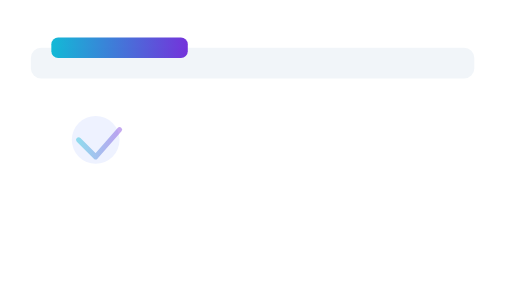
t = 0.00 s
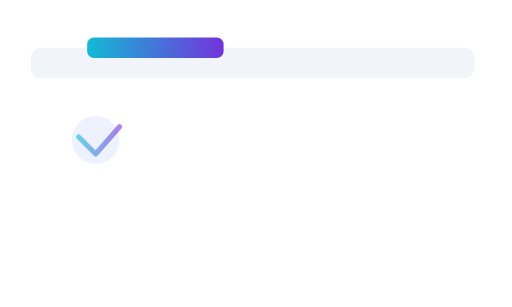
t = 0.23 s
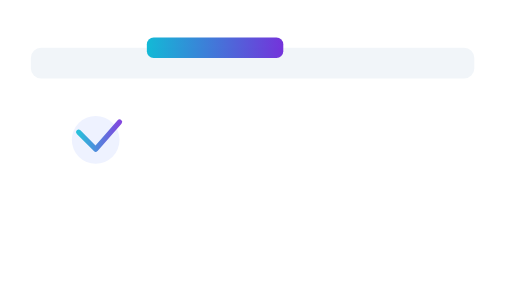
t = 0.60 s
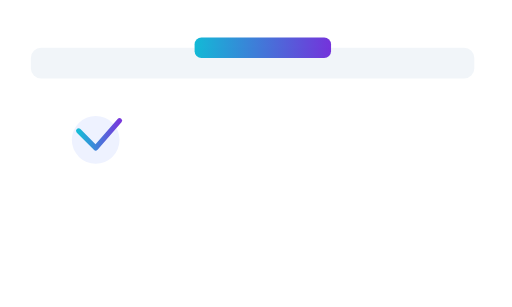
t = 0.90 s
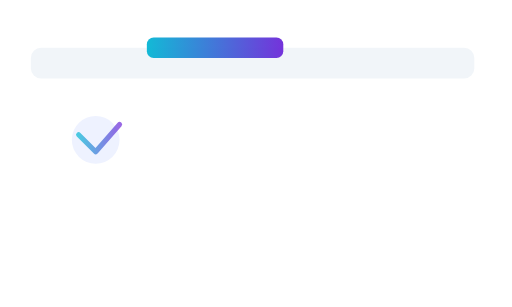
t = 1.20 s
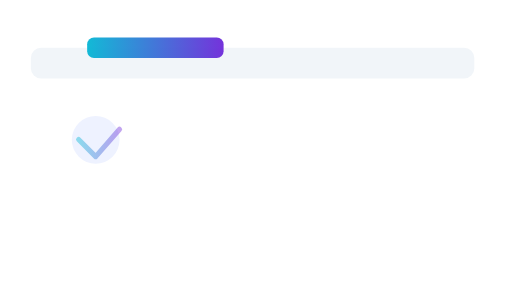
t = 1.58 s

The animated SVG that drew these frames (rendered in a browser with its animation timeline set to each time). Animation: 3 SMIL elements (animate=2,animateTransform=1); one cycle of 1.80 s, repeats indefinitely.

<svg xmlns="http://www.w3.org/2000/svg" viewBox="0 0 300 180">
  <defs>
    <linearGradient id="g2" x1="0" x2="1">
      <stop offset="0" stop-color="#06b6d4" />
      <stop offset="1" stop-color="#6d28d9" />
    </linearGradient>
  </defs>
  <rect width="100%" height="100%" fill="#ffffff" rx="12"/>
  <g transform="translate(18,28)">
    <rect x="0" y="0" width="260" height="18" rx="6" fill="#f1f5f9" />
    <rect x="12" y="-6" width="80" height="12" rx="4" fill="url(#g2)" opacity="0.95">
      <animate attributeName="x" values="12;96;12" dur="1.8s" repeatCount="indefinite"/>
    </rect>
    <g transform="translate(20,36)">
      <circle cx="18" cy="18" r="14" fill="#eef2ff" />
      <path d="M8 18 L18 28 L32 12" stroke="url(#g2)" stroke-width="3" fill="none" stroke-linecap="round" stroke-linejoin="round">
        <animate attributeName="opacity" values="0.4;1;0.4" dur="1.6s" repeatCount="indefinite"/>
        <animateTransform attributeName="transform" type="translate" values="0 0;0 -6;0 0" dur="1.6s" repeatCount="indefinite"/>
      </path>
    </g>
  </g>
</svg>
